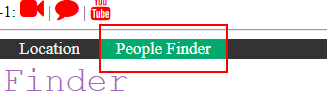
Task: Get Ticket Details from Orchestrator Queue
For each Ticket download requirement text file
Send all details of requested IP addresses in people finder message box

Workflow: Process

Step 1: click on the link 'People Finder' in window 'https://botsdna.com/IPTicketingTool*' (chrome.exe)

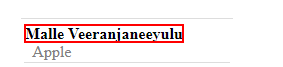
Step 2: click on the element '{0}' in window 'https://botsdna.com/IPTicketingTool/PeopleFinder.html' (chrome.exe)

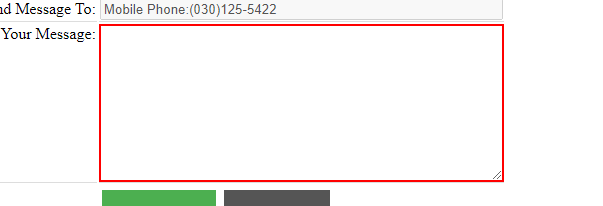
Step 3: type "["Dear "+in_str_RequestedBy+","+Environment.NewLine+
"Please Find below information of IP's which you requested under "+ in_TransactionItem.SpecificContent("Ticket").ToString + str_MessageSend]" into the text box in window 'https://botsdna.com/IPTicketingTool/PeopleFinder.html' (chrome.exe)

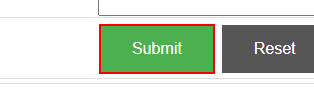
Step 4: click on the text box 'Submit' in window 'https://botsdna.com/IPTicketingTool/PeopleFinder.html' (chrome.exe)